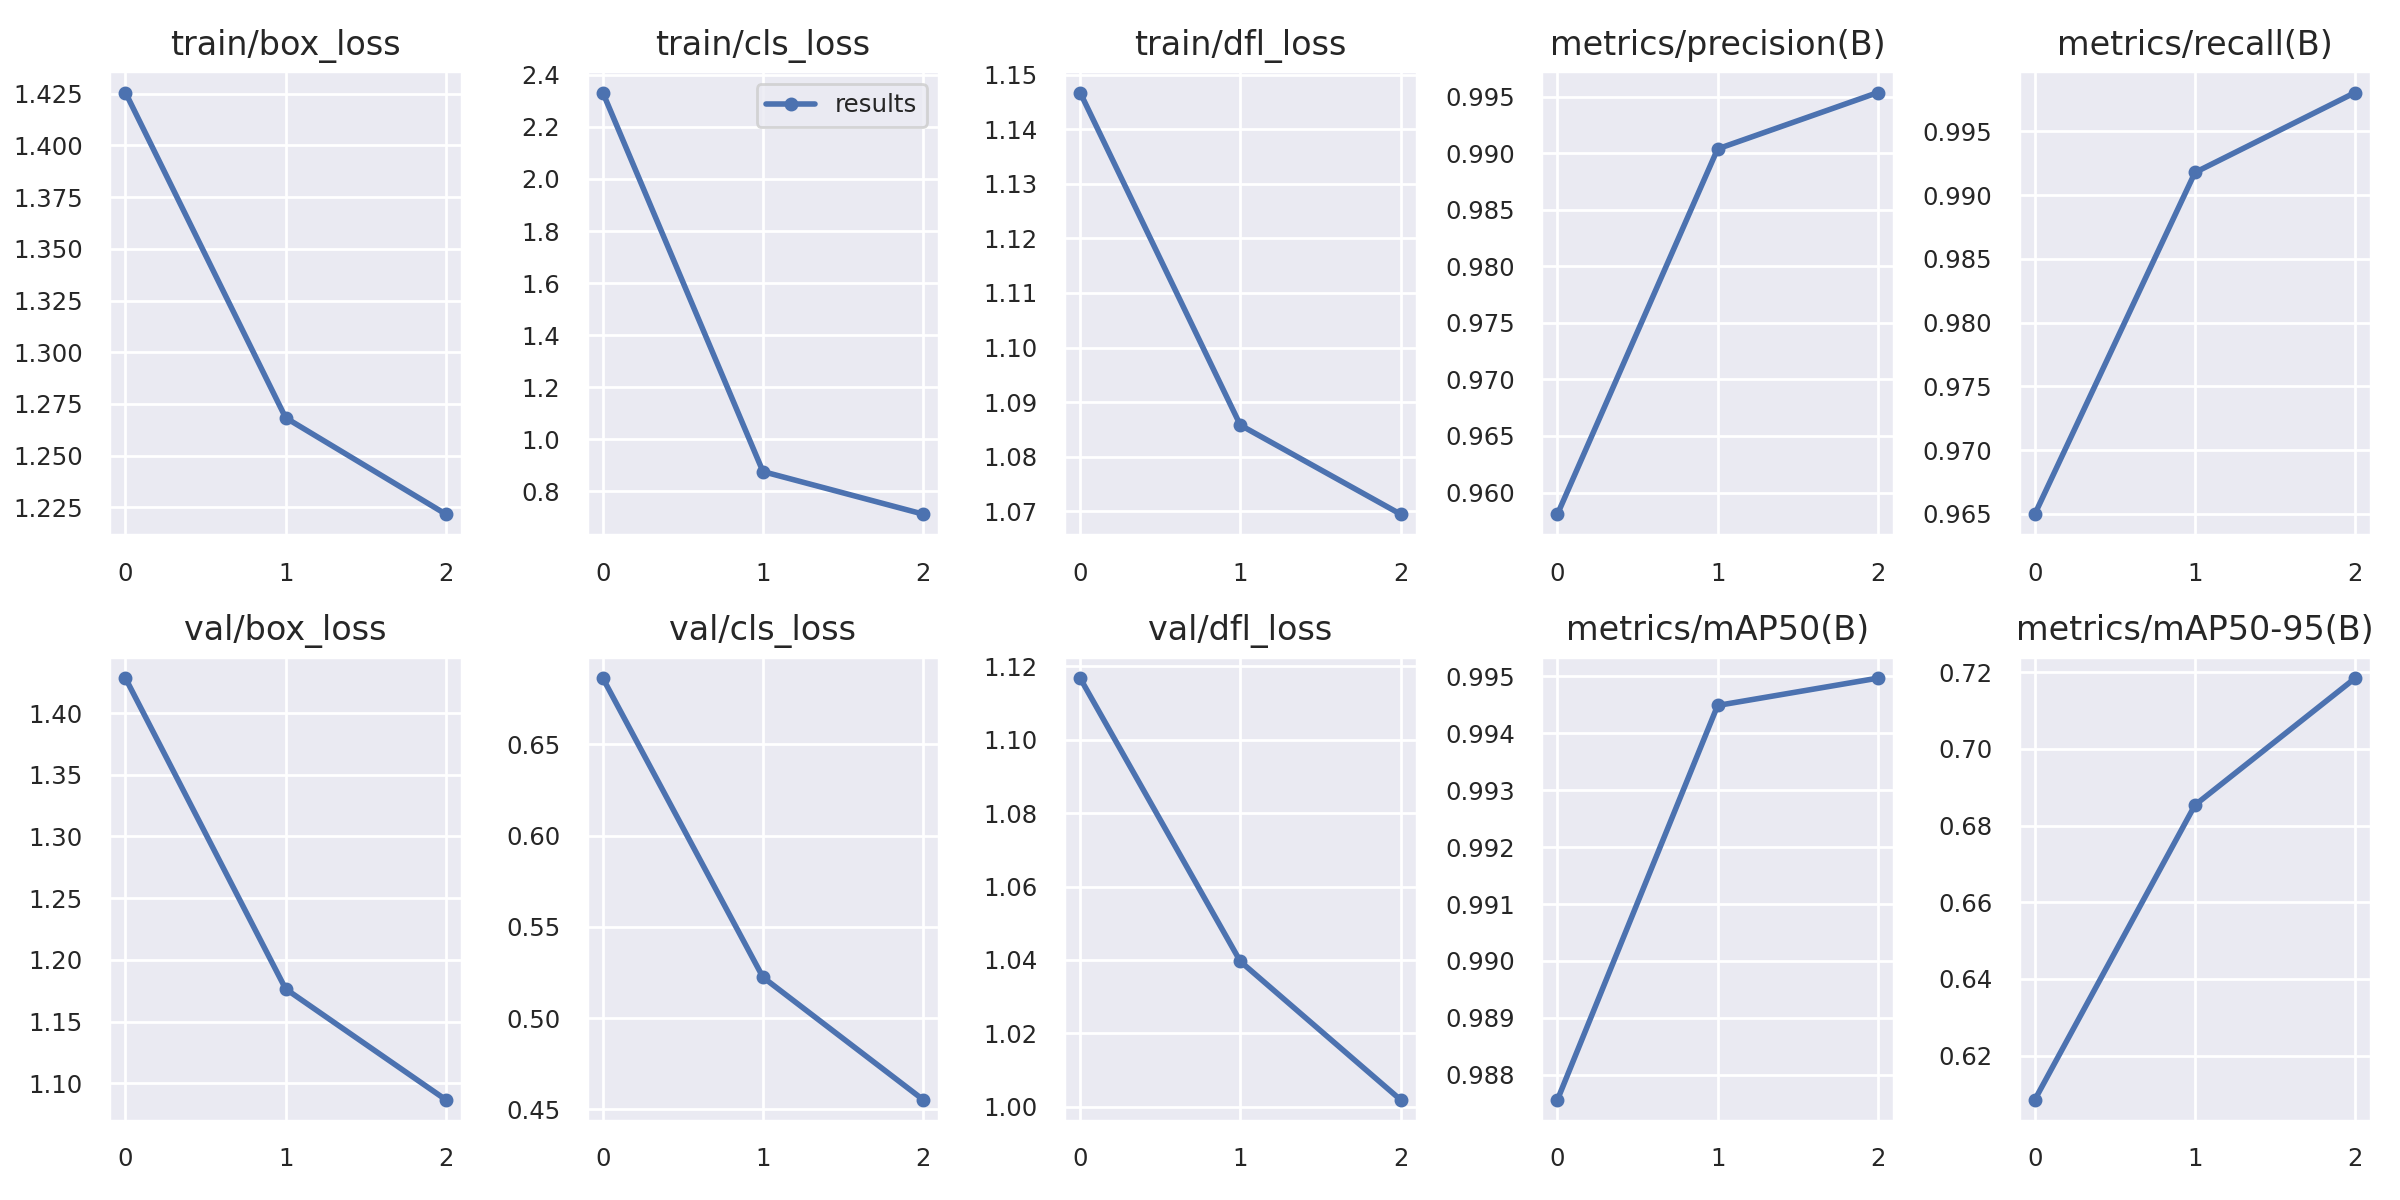

The file beside this chart, header and first rows:
epoch, train/box_loss, train/cls_loss, train/dfl_loss, metrics/precision(B), metrics/recall(B), metrics/mAP50(B), metrics/mAP50-95(B), val/box_loss, val/cls_loss, val/dfl_loss, lr/pg0, lr/pg1, lr/pg2
0, 1.426, 2.332, 1.147, 0.9581, 0.965, 0.9876, 0.6085, 1.428, 0.6863, 1.117, 0.07002, 0.003331, 0.003331
1, 1.268, 0.8761, 1.086, 0.9904, 0.9918, 0.9945, 0.6854, 1.177, 0.5224, 1.04, 0.03782, 0.004465, 0.004465
2, 1.222, 0.7127, 1.069, 0.9954, 0.998, 0.995, 0.7185, 1.087, 0.4552, 1.002, 0.003424, 0.003399, 0.003399
